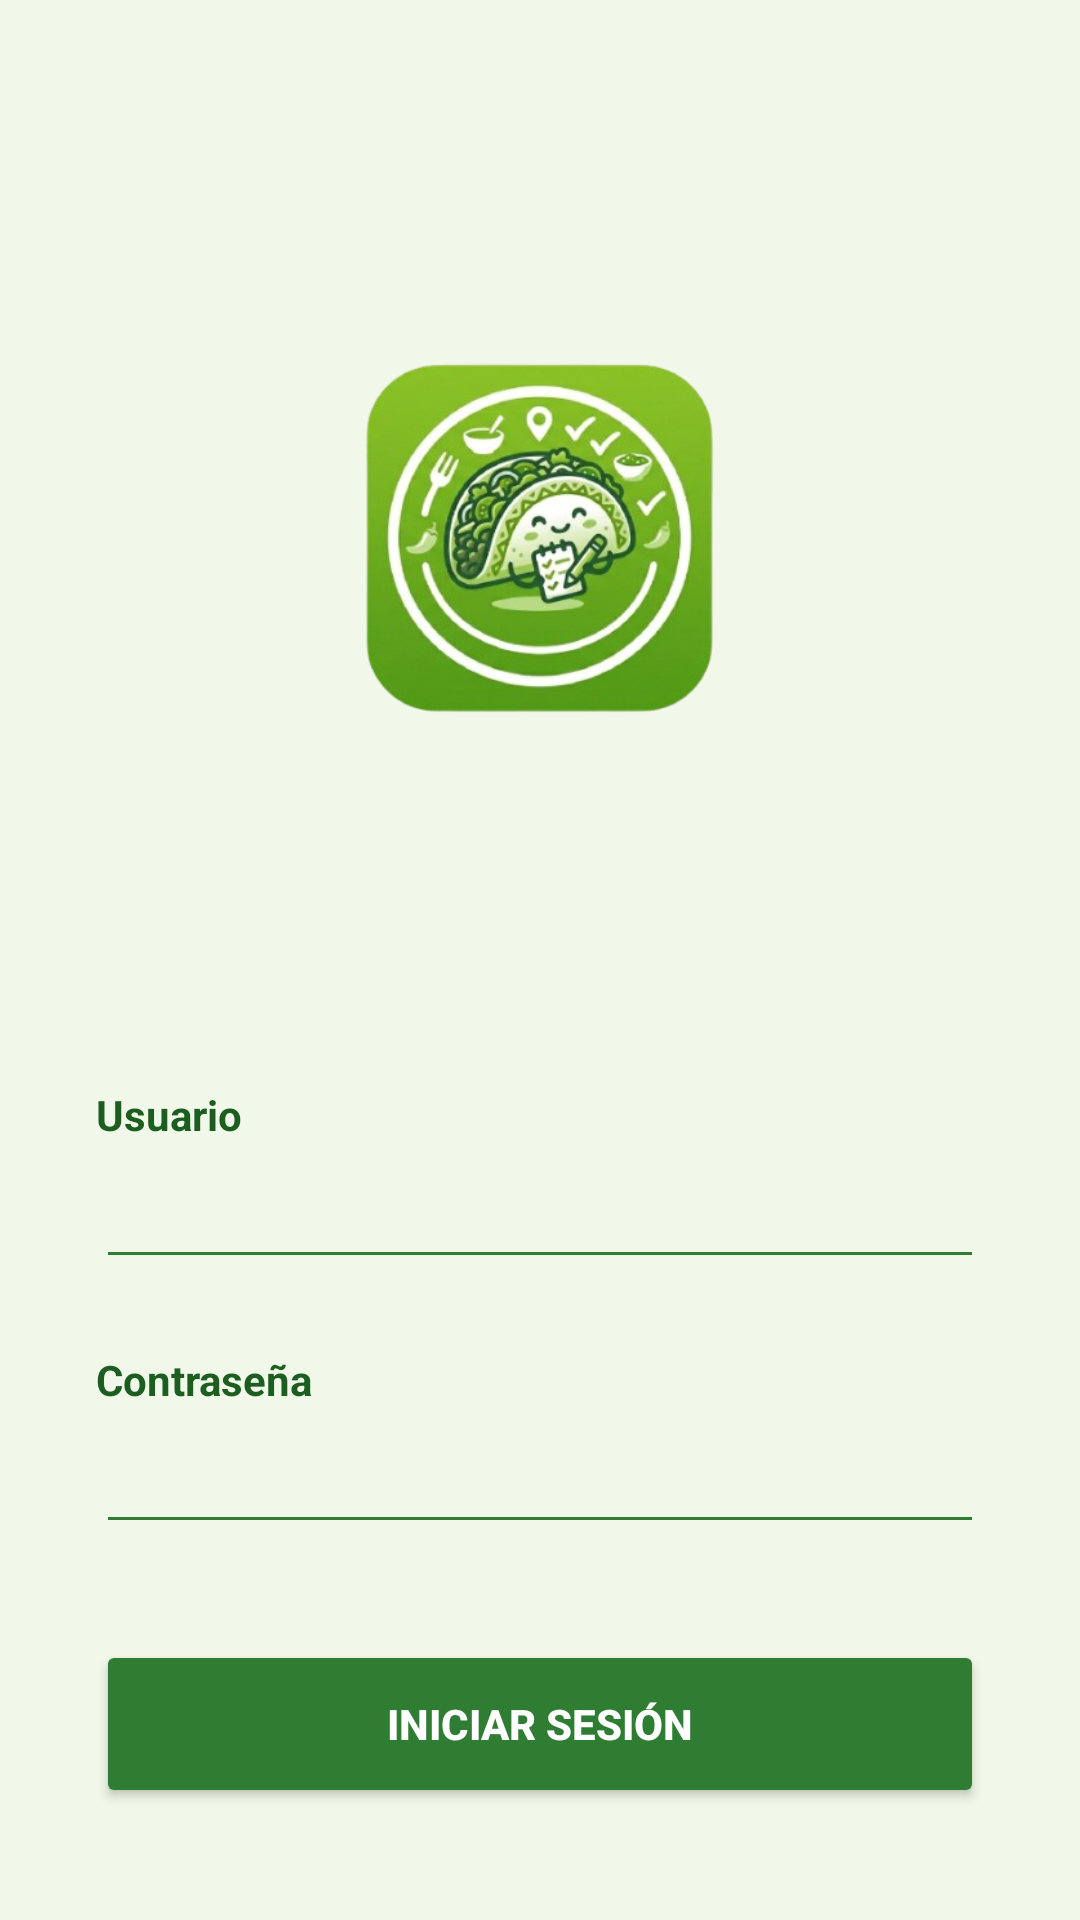

Android layout source for this screen:
<!-- AndroidManifest.xml: application theme Theme.Chocolate -->
<!-- res/layout/activity_sesion.xml -->
<?xml version="1.0" encoding="utf-8"?>
<LinearLayout xmlns:android="http://schemas.android.com/apk/res/android"
    android:id="@+id/main"
    android:layout_width="match_parent"
    android:layout_height="match_parent"
    android:orientation="vertical"
    android:background="@color/cafe1"
    android:gravity="center"
    android:padding="32dp">

    <ImageView
        android:layout_width="291dp"
        android:layout_height="285dp"
        android:layout_marginBottom="40dp"
        android:contentDescription="Logo de la aplicación"
        android:src="@drawable/logo3" />

    <TextView
        android:layout_width="match_parent"
        android:layout_height="wrap_content"
        android:text="@string/label_usuario"
        android:textColor="@color/texto1"
        android:textSize="14sp"
        android:textStyle="bold"
        android:layout_marginBottom="4dp"/>

    <EditText
        android:id="@+id/Usuario"
        android:layout_width="match_parent"
        android:layout_height="wrap_content"
        android:inputType="textPersonName"
        android:textColor="@color/texto1"
        android:textColorHint="#A5D6A7"
        android:backgroundTint="@color/cafe2"
        android:layout_marginBottom="24dp"/>

    <TextView
        android:layout_width="match_parent"
        android:layout_height="wrap_content"
        android:text="@string/label_contrasena"
        android:textColor="@color/texto1"
        android:textSize="14sp"
        android:textStyle="bold"
        android:layout_marginBottom="4dp"/>

    <EditText
        android:id="@+id/Contra"
        android:layout_width="match_parent"
        android:layout_height="wrap_content"
        android:inputType="textPassword"
        android:textColor="@color/texto1"
        android:textColorHint="#A5D6A7"
        android:backgroundTint="@color/cafe2"
        android:layout_marginBottom="32dp"/>

    <Button
        android:id="@+id/Iniciar"
        android:layout_width="match_parent"
        android:layout_height="56dp"
        android:backgroundTint="@color/cafe2"
        android:text="@string/btn_iniciar"
        android:textColor="@color/white"
        android:textAllCaps="true"
        android:textStyle="bold"
        />

</LinearLayout>
<!-- resources referenced by this layout -->
<resources>
  <color name="cafe1">#F1F8E9</color>
  <color name="cafe2">#2E7D32</color>
  <color name="texto1">#1B5E20</color>
  <color name="white">#FFFFFFFF</color>
  <!-- drawable logo3: png bitmap (drawable, 163725 bytes) -->
  <string name="btn_iniciar">Iniciar Sesión</string>
  <string name="label_contrasena">Contraseña</string>
  <string name="label_usuario">Usuario</string>
  <style name="Theme.Chocolate" parent="Base.Theme.Chocolate" />
  <style name="Base.Theme.Chocolate" parent="Theme.Material3.DayNight.NoActionBar">
          
          <item name="colorPrimary">@color/cafe2</item>
          <item name="colorOnPrimary">@color/white</item>
          <item name="android:windowBackground">@color/cafe1</item>
          <item name="colorSurface">@color/white</item>
          <item name="colorOnSurface">@color/texto1</item>
          <item name="colorSecondary">@color/moss</item>
          <item name="colorAccent">@color/accent</item>
      </style>
  <color name="moss">#8BC34A</color>
  <color name="accent">#FF8F00</color>
</resources>
